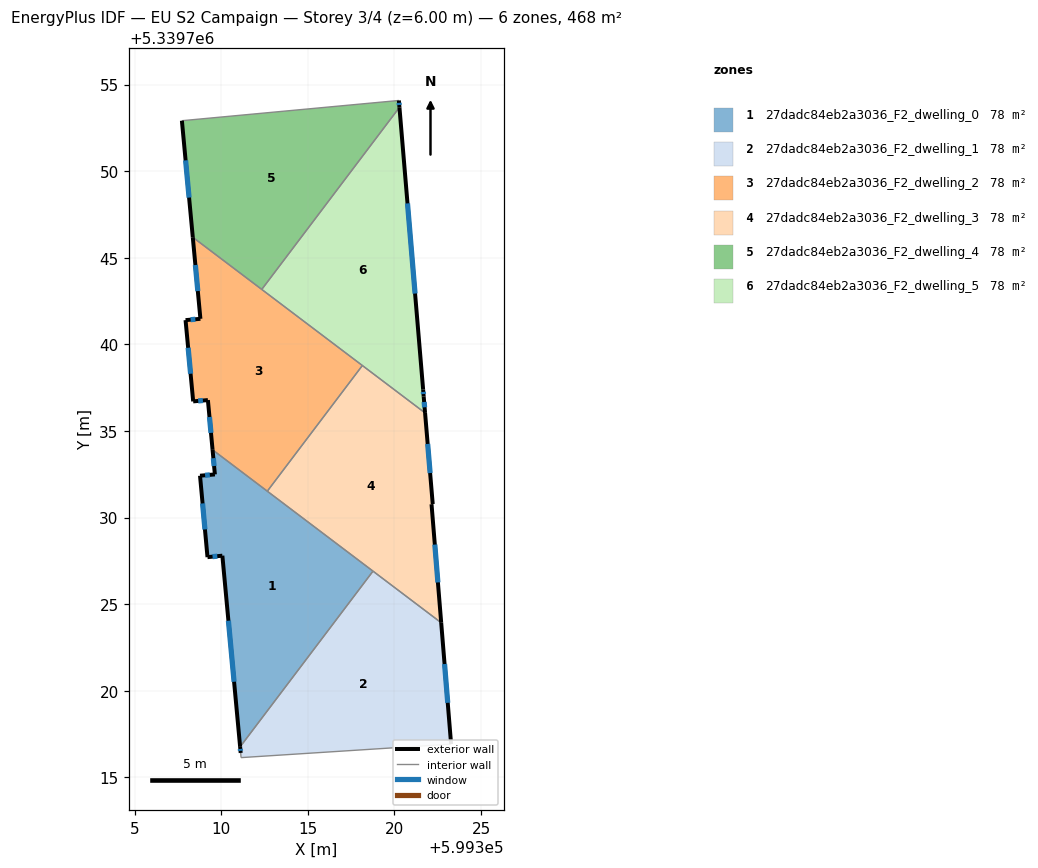
=== STOREY PLAN SPEC (per zone: floor XY polygon, exterior-wall plan segments, windows/doors) ===
zone 1: 27dadc84eb2a3036_F2_dwelling_0  (77.9 m²)
  floor: (599318.76, 5339726.91) (599311.09, 5339716.76) (599310.06, 5339727.80) (599309.20, 5339727.72) (599308.77, 5339732.42) (599309.63, 5339732.49) (599309.50, 5339733.91)
  exterior wall: (599309.63, 5339732.49) – (599308.77, 5339732.42)  [0.9 m]
    window: (599309.34, 5339732.47) – (599309.06, 5339732.44)  [0.3 m²]
  exterior wall: (599309.50, 5339733.91) – (599309.63, 5339732.49)  [1.4 m]
    window: (599309.54, 5339733.43) – (599309.58, 5339732.98)  [0.4 m²]
  exterior wall: (599310.06, 5339727.80) – (599311.09, 5339716.76)  [11.1 m]
    window: (599310.41, 5339724.05) – (599310.74, 5339720.52)  [3.4 m²]
  exterior wall: (599309.20, 5339727.72) – (599310.06, 5339727.80)  [0.9 m]
    window: (599309.50, 5339727.74) – (599309.77, 5339727.77)  [0.3 m²]
  exterior wall: (599308.77, 5339732.42) – (599309.20, 5339727.72)  [4.7 m]
    window: (599308.92, 5339730.82) – (599309.06, 5339729.32)  [1.4 m²]
  interior walls: 3
zone 2: 27dadc84eb2a3036_F2_dwelling_1  (77.9 m²)
  floor: (599322.70, 5339723.93) (599323.27, 5339716.92) (599311.14, 5339716.14) (599311.12, 5339716.41) (599311.09, 5339716.76) (599318.76, 5339726.91)
  exterior wall: (599323.27, 5339716.92) – (599322.70, 5339723.93)  [7.0 m]
    window: (599323.07, 5339719.31) – (599322.89, 5339721.54)  [2.2 m²]
  exterior wall: (599311.09, 5339716.76) – (599311.12, 5339716.41)  [0.4 m]
    window: (599311.10, 5339716.64) – (599311.11, 5339716.53)  [0.1 m²]
  interior walls: 4
zone 3: 27dadc84eb2a3036_F2_dwelling_2  (77.9 m²)
  floor: (599318.15, 5339738.78) (599312.66, 5339731.52) (599309.50, 5339733.91) (599309.23, 5339736.79) (599308.38, 5339736.71) (599307.94, 5339741.40) (599308.79, 5339741.48) (599308.35, 5339746.19)
  exterior wall: (599307.94, 5339741.40) – (599308.38, 5339736.71)  [4.7 m]
    window: (599308.09, 5339739.81) – (599308.23, 5339738.31)  [1.4 m²]
  exterior wall: (599308.79, 5339741.48) – (599307.94, 5339741.40)  [0.9 m]
    window: (599308.50, 5339741.45) – (599308.23, 5339741.43)  [0.3 m²]
  exterior wall: (599308.35, 5339746.19) – (599308.79, 5339741.48)  [4.7 m]
    window: (599308.50, 5339744.58) – (599308.64, 5339743.08)  [1.4 m²]
  exterior wall: (599309.23, 5339736.79) – (599309.50, 5339733.91)  [2.9 m]
    window: (599309.32, 5339735.81) – (599309.40, 5339734.89)  [0.9 m²]
  exterior wall: (599308.38, 5339736.71) – (599309.23, 5339736.79)  [0.9 m]
    window: (599308.67, 5339736.74) – (599308.94, 5339736.76)  [0.3 m²]
  interior walls: 4
zone 4: 27dadc84eb2a3036_F2_dwelling_3  (77.9 m²)
  floor: (599321.77, 5339736.04) (599322.21, 5339730.78) (599322.14, 5339730.77) (599322.70, 5339723.93) (599312.66, 5339731.52) (599318.15, 5339738.78)
  exterior wall: (599322.21, 5339730.78) – (599321.77, 5339736.04)  [5.3 m]
    window: (599322.06, 5339732.57) – (599321.92, 5339734.25)  [1.6 m²]
  exterior wall: (599322.14, 5339730.77) – (599322.21, 5339730.78)  [0.1 m]
  exterior wall: (599322.70, 5339723.93) – (599322.14, 5339730.77)  [6.9 m]
    window: (599322.51, 5339726.26) – (599322.33, 5339728.44)  [2.1 m²]
  interior walls: 4
zone 5: 27dadc84eb2a3036_F2_dwelling_4  (77.9 m²)
  floor: (599320.25, 5339754.08) (599320.29, 5339753.69) (599312.34, 5339743.17) (599308.35, 5339746.19) (599307.72, 5339752.92)
  exterior wall: (599320.29, 5339753.69) – (599320.25, 5339754.08)  [0.4 m]
    window: (599320.27, 5339753.82) – (599320.26, 5339753.95)  [0.1 m²]
  exterior wall: (599307.72, 5339752.92) – (599308.35, 5339746.19)  [6.8 m]
    window: (599307.94, 5339750.63) – (599308.14, 5339748.48)  [2.1 m²]
  interior walls: 3
zone 6: 27dadc84eb2a3036_F2_dwelling_5  (77.9 m²)
  floor: (599320.29, 5339753.69) (599321.65, 5339737.39) (599321.69, 5339737.00) (599321.77, 5339736.04) (599312.34, 5339743.17)
  exterior wall: (599321.69, 5339737.00) – (599321.65, 5339737.39)  [0.4 m]
    window: (599321.67, 5339737.13) – (599321.66, 5339737.26)  [0.1 m²]
  exterior wall: (599321.77, 5339736.04) – (599321.69, 5339737.00)  [1.0 m]
    window: (599321.74, 5339736.37) – (599321.71, 5339736.68)  [0.3 m²]
  exterior wall: (599321.65, 5339737.39) – (599320.29, 5339753.69)  [16.4 m]
    window: (599321.19, 5339742.94) – (599320.75, 5339748.14)  [5.0 m²]
  interior walls: 3

=== DERIVED (storey summary) ===
Building: EU S2 Campaign
Storey: 3 of 4  (floor level z = 6.00 m)
Storey gross floor area: 467.5 m²
Zones on this storey: 6
  - 27dadc84eb2a3036_F2_dwelling_0: floor 77.9 m²; exterior wall 19.0 m (56.9 m²); 5 window(s) 5.8 m²; WWR 10.2%
  - 27dadc84eb2a3036_F2_dwelling_1: floor 77.9 m²; exterior wall 7.4 m (22.2 m²); 2 window(s) 2.3 m²; WWR 10.2%
  - 27dadc84eb2a3036_F2_dwelling_2: floor 77.9 m²; exterior wall 14.0 m (42.1 m²); 5 window(s) 4.3 m²; WWR 10.2%
  - 27dadc84eb2a3036_F2_dwelling_3: floor 77.9 m²; exterior wall 12.2 m (36.6 m²); 2 window(s) 3.7 m²; WWR 10.2%
  - 27dadc84eb2a3036_F2_dwelling_4: floor 77.9 m²; exterior wall 7.2 m (21.5 m²); 2 window(s) 2.2 m²; WWR 10.2%
  - 27dadc84eb2a3036_F2_dwelling_5: floor 77.9 m²; exterior wall 17.7 m (53.1 m²); 3 window(s) 5.4 m²; WWR 10.2%
Zone adjacency (shared interzone walls):
  - 27dadc84eb2a3036_F2_dwelling_0 ↔ 27dadc84eb2a3036_F2_dwelling_1
  - 27dadc84eb2a3036_F2_dwelling_0 ↔ 27dadc84eb2a3036_F2_dwelling_2
  - 27dadc84eb2a3036_F2_dwelling_0 ↔ 27dadc84eb2a3036_F2_dwelling_3
  - 27dadc84eb2a3036_F2_dwelling_1 ↔ 27dadc84eb2a3036_F2_dwelling_3
  - 27dadc84eb2a3036_F2_dwelling_2 ↔ 27dadc84eb2a3036_F2_dwelling_3
  - 27dadc84eb2a3036_F2_dwelling_2 ↔ 27dadc84eb2a3036_F2_dwelling_4
  - 27dadc84eb2a3036_F2_dwelling_2 ↔ 27dadc84eb2a3036_F2_dwelling_5
  - 27dadc84eb2a3036_F2_dwelling_3 ↔ 27dadc84eb2a3036_F2_dwelling_5
  - 27dadc84eb2a3036_F2_dwelling_4 ↔ 27dadc84eb2a3036_F2_dwelling_5